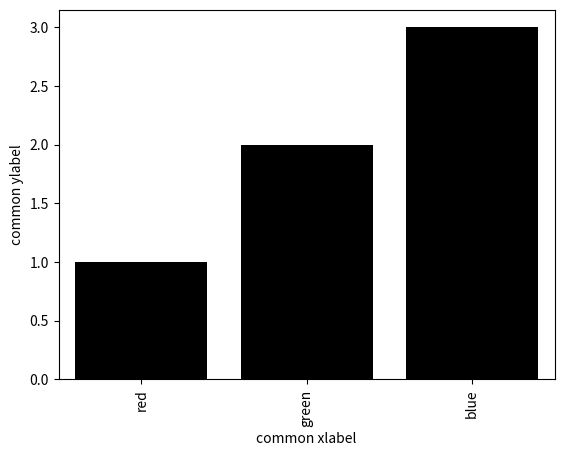

Recreate this plot in Python.
# -*- coding: utf-8 -*-
"""
Created on Tue Dec 10 09:41:01 2019

[redacted]
"""
print("Hello World!");

#import libraries
import numpy as np
import matplotlib.pyplot as plt
import pandas as pd


import pandas as pd
import seaborn as sns
import matplotlib.pyplot as plt

fake = pd.DataFrame({'cat': ['red', 'green', 'blue'], 'val': [1, 2, 3]})
# =============================================================================
# x=fake['cat']
# y=fake['val']
# plt.bar(x,y)
# =============================================================================
ax = sns.barplot(x = 'cat', y = 'val', 
              data = fake, 
              color = 'black')
#plt.xlabel("common xlabel")
#plt.ylabel("common ylabel")
ax.set(xlabel='common xlabel', ylabel='common ylabel')
#ax.get_xticklabels() this is needed because of string labels are there
ax.set_xticklabels(ax.get_xticklabels(), rotation=90)
#ax.set(xlabel='common xlabel', ylabel='common ylabel', title='some title')
plt.show()





